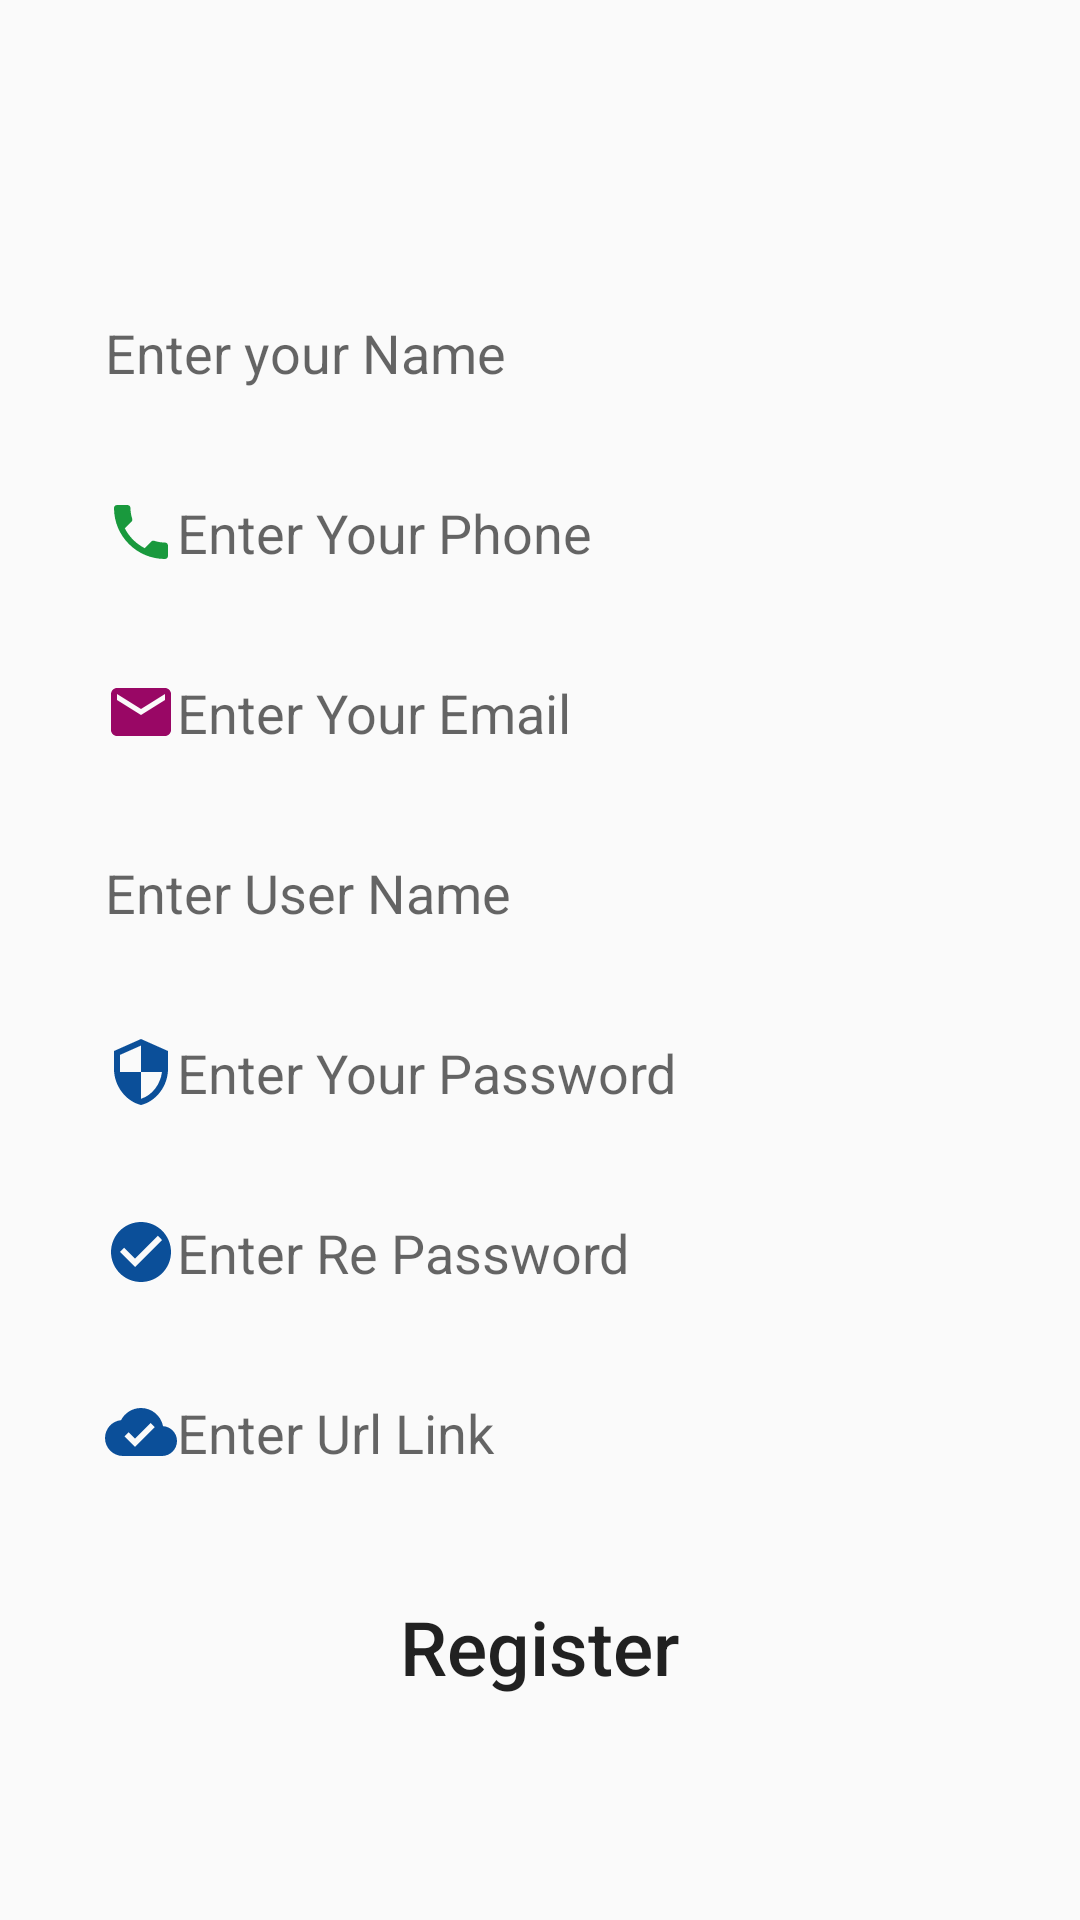

Layout XML and referenced resources for this Android screen:
<!-- AndroidManifest.xml: application theme AppTheme -->
<!-- res/layout/activity_register.xml -->
<?xml version="1.0" encoding="utf-8"?>
<androidx.constraintlayout.widget.ConstraintLayout
    xmlns:android="http://schemas.android.com/apk/res/android"
    xmlns:app="http://schemas.android.com/apk/res-auto"
    xmlns:tools="http://schemas.android.com/tools"
    android:layout_width="match_parent"
    android:layout_height="match_parent"
    tools:context=".RegisterActivity">

    <androidx.appcompat.widget.AppCompatEditText
        android:id="@+id/nameEd"
        android:hint="@string/name"
        android:layout_width="match_parent"
        android:layout_height="45dp"
        android:paddingLeft="5dp"
        android:paddingRight="5dp"
        android:drawableStart="@drawable/person_add_24"
        android:inputType="textPersonName"
        android:layout_marginStart="30dp"
        android:layout_marginEnd="30dp"
        android:layout_marginTop="95dp"
        android:background="@drawable/bg_edittext"
        app:layout_constraintTop_toTopOf="parent"
        >

    </androidx.appcompat.widget.AppCompatEditText>

    <androidx.appcompat.widget.AppCompatEditText
        android:id="@+id/phoneEd"
        android:hint="@string/phone"
        android:layout_width="match_parent"
        android:layout_height="45dp"
        android:paddingLeft="5dp"
        android:paddingRight="5dp"
        android:drawableStart="@drawable/phone_24"
        android:inputType="phone"
        android:layout_marginStart="30dp"
        android:layout_marginEnd="30dp"
        android:layout_marginTop="15dp"
        android:background="@drawable/bg_edittext"
        app:layout_constraintTop_toBottomOf="@+id/nameEd">

    </androidx.appcompat.widget.AppCompatEditText>

    <androidx.appcompat.widget.AppCompatEditText
        android:id="@+id/emailEd"
        android:hint="@string/email"
        android:layout_width="match_parent"
        android:layout_height="45dp"
        android:paddingLeft="5dp"
        android:paddingRight="5dp"
        android:drawableStart="@drawable/ic_baseline_email_24"
        android:inputType="textEmailAddress"
        android:layout_marginStart="30dp"
        android:layout_marginEnd="30dp"
        android:layout_marginTop="15dp"
        android:background="@drawable/bg_edittext"
        app:layout_constraintTop_toBottomOf="@+id/phoneEd">

    </androidx.appcompat.widget.AppCompatEditText>

    <androidx.appcompat.widget.AppCompatEditText
        android:id="@+id/userIdEd"
        android:hint="@string/userName"
        android:layout_width="match_parent"
        android:layout_height="45dp"
        android:paddingLeft="5dp"
        android:paddingRight="5dp"
        android:inputType="text"
        android:drawableStart="@drawable/person_add_24"
        android:layout_marginStart="30dp"
        android:layout_marginEnd="30dp"
        android:layout_marginTop="15dp"
        android:background="@drawable/bg_edittext"
        app:layout_constraintTop_toBottomOf="@+id/emailEd">

    </androidx.appcompat.widget.AppCompatEditText>

    <androidx.appcompat.widget.AppCompatEditText
        android:id="@+id/passwordEd"
        android:hint="@string/password"
        android:layout_width="match_parent"
        android:layout_height="45dp"
        android:paddingLeft="5dp"
        android:paddingRight="5dp"
        android:inputType="numberPassword"
        android:drawableStart="@drawable/ic_baseline_security_24"
        android:layout_marginStart="30dp"
        android:layout_marginEnd="30dp"
        android:layout_marginTop="15dp"
        android:background="@drawable/bg_edittext"
        app:layout_constraintTop_toBottomOf="@+id/userIdEd">

    </androidx.appcompat.widget.AppCompatEditText>

    <androidx.appcompat.widget.AppCompatEditText
        android:id="@+id/repeatPasswordEd"
        android:hint="@string/rePassword"
        android:layout_width="match_parent"
        android:layout_height="45dp"
        android:paddingLeft="5dp"
        android:paddingRight="5dp"
        android:drawableStart="@drawable/ic_baseline_check_circle_24"
        android:inputType="numberPassword"
        android:layout_marginStart="30dp"
        android:layout_marginEnd="30dp"
        android:layout_marginTop="15dp"
        android:background="@drawable/bg_edittext"
        app:layout_constraintTop_toBottomOf="@+id/passwordEd">

    </androidx.appcompat.widget.AppCompatEditText>

    <androidx.appcompat.widget.AppCompatEditText
        android:id="@+id/urlEd"
        android:hint="@string/url"
        android:layout_width="match_parent"
        android:layout_height="45dp"
        android:paddingLeft="5dp"
        android:paddingRight="5dp"
        android:inputType="textUri"
        android:drawableStart="@drawable/ic_baseline_cloud_done_24"
        android:layout_marginStart="30dp"
        android:layout_marginEnd="30dp"
        android:layout_marginTop="15dp"
        android:background="@drawable/bg_edittext"
        app:layout_constraintTop_toBottomOf="@+id/repeatPasswordEd">

    </androidx.appcompat.widget.AppCompatEditText>

    <androidx.appcompat.widget.AppCompatButton
        android:id="@+id/RegisterBt"
        app:layout_constraintTop_toBottomOf="@+id/urlEd"
        android:text="@string/register"
        android:textSize="25sp"
        android:textAllCaps="false"
        android:background="@drawable/button"
        android:layout_marginTop="25dp"
        android:layout_marginStart="0dp"
        app:layout_constraintStart_toStartOf="parent"
        app:layout_constraintEnd_toEndOf="parent"
        android:layout_width="180dp"
        android:layout_height="wrap_content">

    </androidx.appcompat.widget.AppCompatButton>

</androidx.constraintlayout.widget.ConstraintLayout>
<!-- resources referenced by this layout -->
<resources>
  <!-- drawable ic_baseline_check_circle_24 (drawable) -->
  <vector android:height="24dp" android:tint="#0B4F99"
      android:viewportHeight="24" android:viewportWidth="24"
      android:width="24dp" xmlns:android="http://schemas.android.com/apk/res/android">
      <path android:fillColor="@android:color/white" android:pathData="M12,2C6.48,2 2,6.48 2,12s4.48,10 10,10 10,-4.48 10,-10S17.52,2 12,2zM10,17l-5,-5 1.41,-1.41L10,14.17l7.59,-7.59L19,8l-9,9z"/>
  </vector>
  <!-- drawable ic_baseline_cloud_done_24 (drawable) -->
  <vector android:height="24dp" android:tint="#0B4F99"
      android:viewportHeight="24" android:viewportWidth="24"
      android:width="24dp" xmlns:android="http://schemas.android.com/apk/res/android">
      <path android:fillColor="@android:color/white" android:pathData="M19.35,10.04C18.67,6.59 15.64,4 12,4 9.11,4 6.6,5.64 5.35,8.04 2.34,8.36 0,10.91 0,14c0,3.31 2.69,6 6,6h13c2.76,0 5,-2.24 5,-5 0,-2.64 -2.05,-4.78 -4.65,-4.96zM10,17l-3.5,-3.5 1.41,-1.41L10,14.17 15.18,9l1.41,1.41L10,17z"/>
  </vector>
  <!-- drawable ic_baseline_email_24 (drawable) -->
  <vector android:height="24dp" android:tint="#990765"
      android:viewportHeight="24" android:viewportWidth="24"
      android:width="24dp" xmlns:android="http://schemas.android.com/apk/res/android">
      <path android:fillColor="@android:color/white" android:pathData="M20,4L4,4c-1.1,0 -1.99,0.9 -1.99,2L2,18c0,1.1 0.9,2 2,2h16c1.1,0 2,-0.9 2,-2L22,6c0,-1.1 -0.9,-2 -2,-2zM20,8l-8,5 -8,-5L4,6l8,5 8,-5v2z"/>
  </vector>
  <!-- drawable ic_baseline_security_24 (drawable) -->
  <vector android:height="24dp" android:tint="#0B4F99"
      android:viewportHeight="24" android:viewportWidth="24"
      android:width="24dp" xmlns:android="http://schemas.android.com/apk/res/android">
      <path android:fillColor="@android:color/white" android:pathData="M12,1L3,5v6c0,5.55 3.84,10.74 9,12 5.16,-1.26 9,-6.45 9,-12L21,5l-9,-4zM12,11.99h7c-0.53,4.12 -3.28,7.79 -7,8.94L12,12L5,12L5,6.3l7,-3.11v8.8z"/>
  </vector>
  <!-- drawable phone_24 (drawable) -->
  <vector android:height="24dp" android:tint="#19993D"
      android:viewportHeight="24" android:viewportWidth="24"
      android:width="24dp" xmlns:android="http://schemas.android.com/apk/res/android">
      <path android:fillColor="@android:color/white" android:pathData="M6.62,10.79c1.44,2.83 3.76,5.14 6.59,6.59l2.2,-2.2c0.27,-0.27 0.67,-0.36 1.02,-0.24 1.12,0.37 2.33,0.57 3.57,0.57 0.55,0 1,0.45 1,1V20c0,0.55 -0.45,1 -1,1 -9.39,0 -17,-7.61 -17,-17 0,-0.55 0.45,-1 1,-1h3.5c0.55,0 1,0.45 1,1 0,1.25 0.2,2.45 0.57,3.57 0.11,0.35 0.03,0.74 -0.25,1.02l-2.2,2.2z"/>
  </vector>
  <string name="email">Enter Your Email</string>
  <string name="name">Enter your Name</string>
  <string name="password">Enter Your Password</string>
  <string name="phone">Enter Your Phone</string>
  <string name="rePassword">Enter Re Password</string>
  <string name="register">Register</string>
  <string name="url">Enter Url Link</string>
  <string name="userName">Enter User Name</string>
  <style name="AppTheme" parent="Theme.AppCompat.Light.DarkActionBar">
          
          <item name="colorPrimary">@color/colorPrimary</item>
          <item name="colorPrimaryDark">@color/colorPrimaryDark</item>
          <item name="colorAccent">@color/colorAccent</item>
  
  
      </style>
  <color name="colorPrimary">#6200EE</color>
  <color name="colorPrimaryDark">#3700B3</color>
  <color name="colorAccent">#03DAC5</color>
</resources>
